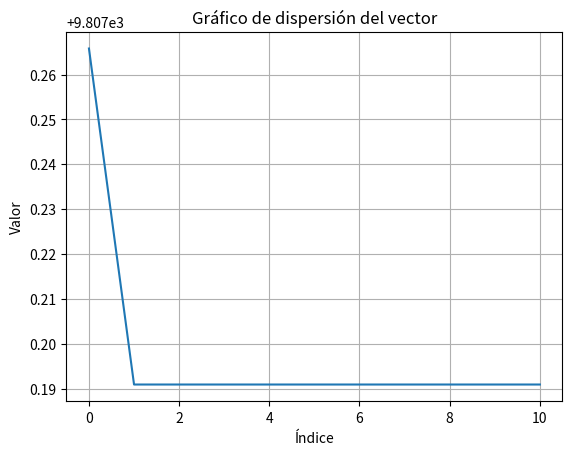

The matplotlib source for this figure:
import math
import random as rd
import numpy as np
import matplotlib.pyplot as plt
from copy import deepcopy
from mpl_toolkits.mplot3d import Axes3D

# [redacted]
# [redacted]
#Ingenieria en Inteligencia Artificial




P=.9 #Probabilidad de cruza
Pm=.05 #Probabilidad de mutacion
class pop:
    def __init__(self,num_pop,generations,ls,li,precision,nvar) -> None:
        self.individuals=[]
        self.num_pop=num_pop
        self.generations=generations
        self.nvar=nvar
        self.ls=list()
        self.li=[]
        self.precision=[]
        for i in range(nvar):
            self.ls.append(ls[i])
            
        for i in range(nvar):
            self.li.append(li[i])
            
        for i in range(nvar):
            self.precision.append(precision[i])
            
        self.pop_init()
        


    def decode(self,i):
        gen=[]
        aux=0
        #Dividir bits de ambas variables
        if isinstance(i,np.ndarray):
            for j in range(len(self.bits)):
                gen.append(i[aux:self.bits[j]+aux])
                aux+=self.bits[j]
         
        else:        
            for j in range(len(self.bits)):
                gen.append(self.individuals[i][aux:self.bits[j]+aux])
                aux+=self.bits[j]
        real=[]
        #Binario a entero
        for l in range(self.nvar):#Numero de variables/genes
            Xint=0
            for k in range(len(gen[l])):
                j=-1-k
                Xint+=gen[l][k]*(2**(self.bits[l]+j))
            real.append(round(self.li[l] +((Xint*(self.ls[l]-self.li[l]))/((2**self.bits[l])-1)),self.precision[l]))
            

        return real
        
      
    def plot_graph(self):
        x_=np.arange(len(self.vector))
        plt.plot(x_, self.vector)
        plt.xlabel('Índice')
        plt.ylabel('Valor')
        plt.title('Gráfico de dispersión del vector')
        plt.grid(True)
        plt.show()
        
    def pop_init(self):
        self.bits=[]
        for i in range(self.nvar):
            self.bits.append(int(math.log((self.ls[i]-self.li[i])*10**self.precision[i],2)+.9))
        #x_sz=sum(self.bits)
        #y_sz=self.num_pop
        #self.individuals=np.empty((y_sz,x_sz))
        
        for i in range(self.num_pop):#for para iterar en los individuos
            individual=np.random.randint(2,size=(sum(self.bits)))
            #self.individuals[i, : ]=individual
            self.individuals.append(individual)
        self.evaluate_all()
            
    
    def evaluate_all(self):
        for i in range(len(self.individuals)):
            values=self.decode(i)
                    #Imprimir Individuos codificados y decodificados
           
            print("Individuo "+str(i))
            print("Codificado: "+str(self.individuals[i][0:self.bits[0]])+" Real: "+str(values[0]))
            print("Codificado: "+str(self.individuals[i][self.bits[0]: ])+" Real: "+str(values[1]))
           
        
            print("F("+str(values[0])+","+str(values[1])+")= "+str(self.obj_funct(values)))        
            
                
    
    def obj_funct(self,real):
        x=real[0]
        y=real[1]
        return (((1-x)**2 + (100-y)**2))
    
    
    def parent_selection(self):
        integer1=rd.randint(0,len(self.individuals)-1)
        integer2=rd.randint(0,len(self.individuals)-1)
        while integer1==integer2:
            integer2=rd.randint(0,self.num_pop-1)
        
        champ1=self.decode(integer1)#Champ es una lista con variables x,y
        champ2=self.decode(integer2)
        if self.obj_funct(champ1)<self.obj_funct(champ2):
            return integer1
        else:
            return integer2
        
    
    def best_individual(self):
        rank=[]
        for i,ind in zip(range(len(self.individuals)),self.individuals):
            vars=self.decode(i)
            rank.append((self.obj_funct(vars),ind))
        sorted_rank=sorted(rank,key=lambda x:x[0],reverse=False)
        return sorted_rank[0]
            
        
    
    def genetic_operator(self):
        self.vector=[]
        fitness,_=self.best_individual()
        self.vector.append(fitness)
        for i in range(self.generations):
            print("Generacion "+str(i))
            num_ind=len(self.individuals)
            #print(f"Poblacion con {num_ind}")
            new_generation=[]
            for j in range(int(self.num_pop/2)):
                ind1=self.parent_selection()#Indice de los padres
                ind2=self.parent_selection()
                while ind1==ind2:
                    ind2=self.parent_selection()
                parent1=self.individuals[ind1]
                parent2=self.individuals[ind2]
                if rd.uniform(0,1)>=P:#Si es mayor no se cruzan
                    new_generation.append(deepcopy(parent1))
                    new_generation.append(deepcopy(parent2))
                    continue
                #Puntos de cruza
                p1=rd.randint(0,sum(self.bits)-1)
                p2=rd.randint(0,sum(self.bits)-1)
                while p1==p2:
                    p2=rd.randint(0,sum(self.bits)-1)
                if p1>p2:
                    son1=np.concatenate((parent1[0:p2],parent2[p2:p1],parent1[p1:]))
                    son2=np.concatenate((parent2[0:p2],parent1[p2:p1],parent2[p1:]))
                else:
                     son1=np.concatenate((parent1[0:p1],parent2[p1:p2],parent1[p2:]))
                     son2=np.concatenate((parent2[0:p1],parent1[p1:p2],parent2[p2:]))
                #Mutacion
                if rd.uniform(0,1)<=Pm:
                    genmut=rd.randint(0,sum(self.bits)-1)
                    son1[genmut]^=1
                if rd.uniform(0,1)<=Pm:
                    genmut=rd.randint(0,sum(self.bits)-1)
                    son2[genmut]^=1
                new_generation.append((son1))
                new_generation.append(son2)
                

            _,individual=self.best_individual()
            if self.num_pop%2==0:
                index=rd.randint(0,self.num_pop-1)
                new_generation[index]=individual
            else:
                new_generation.append(individual)

            self.individuals=deepcopy(new_generation)
            fitness,_=self.best_individual()
            self.vector.append(fitness)
        self.vector=np.array(self.vector)
        self.plot_graph()
    
    
    
    
    
    
    
#Se tienen que poner juntos los limites superiores e inferiores, en la misma tupla
Poblacion=pop(5,10,(2,2),(-2,-2),(2,2),2)
Poblacion.genetic_operator()
fitness,chrom=Poblacion.best_individual()
nums=Poblacion.decode(chrom)
print(f"F({nums[0]},{nums[1]}) = {fitness}")